Run: headless pygame with SDL's dummy video driver; simulated clock (each Clock.tick advances the game by its frame time, no real sleeping); random seed 0; keys injected as events and as key.get_pressed() state; no mouse input.
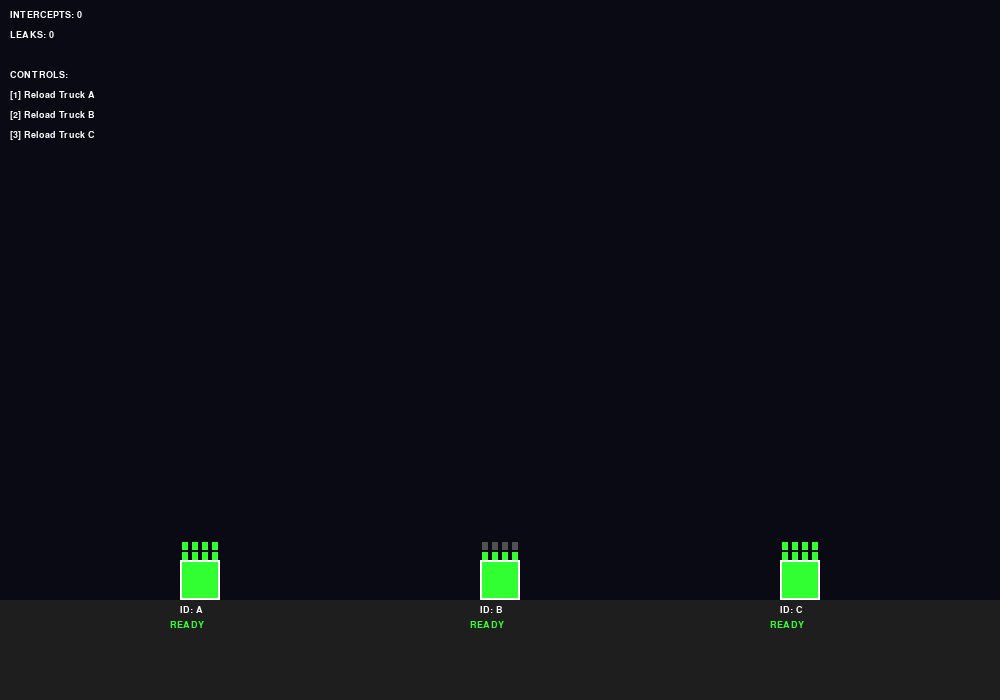
Frame 1 of 4 · flips 1–60 · no input
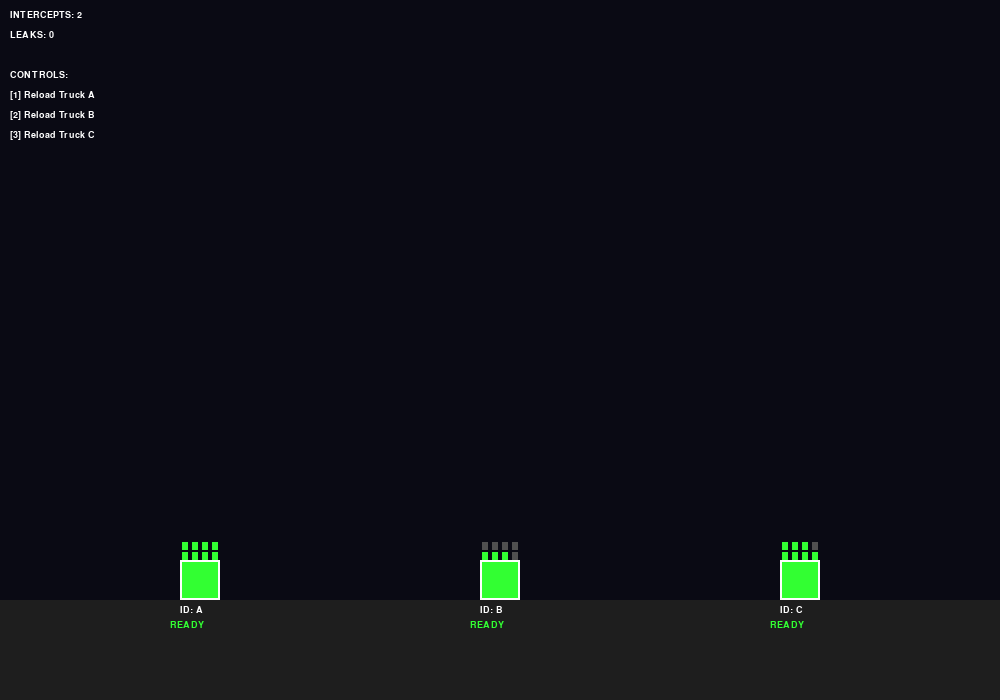
Frame 2 of 4 · flips 61–180 · tapped SPACE, RETURN · held RIGHT (→), D
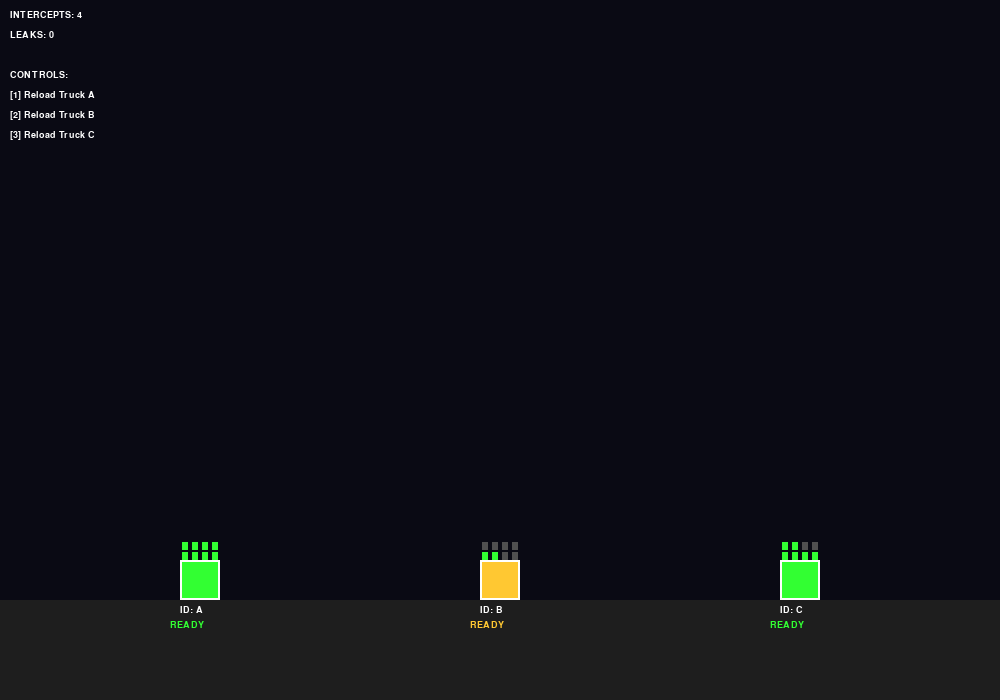
Frame 3 of 4 · flips 181–300 · held DOWN (↓), S
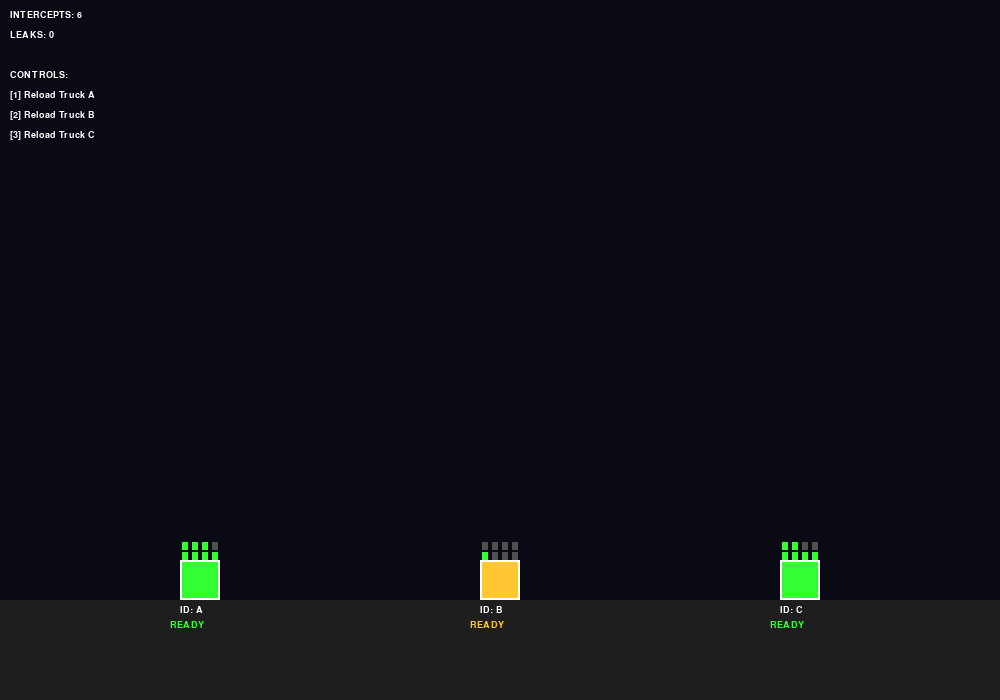
Frame 4 of 4 · flips 301–420 · held LEFT (←), A, UP (↑), W

The pygame program that drew these frames:

import pygame
import random
import math

# --- Configuration ---
WIDTH, HEIGHT = 1000, 700
FPS = 60

# Colors
BLACK = (10, 10, 20)
WHITE = (255, 255, 255)
RED = (255, 50, 50)  # Threat
GREEN = (50, 255, 50)  # Ready Launcher / Active Intercept
YELLOW = (255, 200, 50)  # Reloading / Low Ammo
GREY = (80, 80, 80)  # Empty / Offline
BLUE = (50, 150, 255)  # Interceptor Trail

# Constants
RELOAD_TIME = 180  # Frames (3 seconds)
AMMO_CAPACITY = 8


class Launcher:
    def __init__(self, id, x, y, ammo=AMMO_CAPACITY):
        self.id = id
        self.pos = (x, y)
        self.ammo = ammo
        self.max_ammo = AMMO_CAPACITY
        self.status = "READY"  # READY, RELOADING, EMPTY
        self.reload_timer = 0

        # Visuals
        self.color = GREEN
        self.rect = pygame.Rect(x - 20, y - 40, 40, 40)

    def fire(self):
        if self.status != "READY": return False

        self.ammo -= 1

        if self.ammo <= 0:
            self.status = "EMPTY"
            self.color = GREY
        elif self.ammo <= 2:
            self.color = YELLOW  # Low ammo warning

        return True

    def start_reload(self):
        if self.status == "RELOADING": return
        self.status = "RELOADING"
        self.reload_timer = RELOAD_TIME
        self.color = YELLOW

    def update(self):
        if self.status == "RELOADING":
            self.reload_timer -= 1
            if self.reload_timer <= 0:
                self.status = "READY"
                self.ammo = self.max_ammo
                self.color = GREEN

    def draw(self, screen, font):
        # Draw Truck Body
        pygame.draw.rect(screen, self.color, self.rect)
        pygame.draw.rect(screen, WHITE, self.rect, 2)  # Outline

        # Draw Launcher Tubes
        # Visual representation of ammo count
        for i in range(self.max_ammo):
            bx = self.rect.x + (i % 4) * 10
            by = self.rect.y - 10 - (i // 4) * 10
            col = GREEN if i < self.ammo else GREY
            pygame.draw.rect(screen, col, (bx + 2, by + 2, 6, 8))

        # Status Text
        label = f"ID: {self.id}"
        stat = f"{self.status}"
        if self.status == "RELOADING":
            stat += f" ({self.reload_timer // 60}s)"

        t1 = font.render(label, True, WHITE)
        t2 = font.render(stat, True, self.color)

        screen.blit(t1, (self.rect.x, self.rect.bottom + 5))
        screen.blit(t2, (self.rect.x - 10, self.rect.bottom + 20))


class Threat:
    def __init__(self):
        self.pos = [random.randint(50, WIDTH - 50), -20]
        self.target = [random.randint(50, WIDTH - 50), HEIGHT]

        # Calculate velocity vector
        dx = self.target[0] - self.pos[0]
        dy = self.target[1] - self.pos[1]
        dist = math.hypot(dx, dy)
        speed = random.uniform(1.5, 3.0)

        self.vel = [dx / dist * speed, dy / dist * speed]
        self.assigned_launcher = None  # Which truck is killing this?
        self.active = True
        self.intercept_progress = 0.0  # 0.0 to 1.0

    def update(self):
        self.pos[0] += self.vel[0]
        self.pos[1] += self.vel[1]

        # If engaged, animate the interceptor flying towards it
        if self.assigned_launcher:
            self.intercept_progress += 0.02
            if self.intercept_progress >= 1.0:
                self.active = False  # Boom
                return "DESTROYED"

        if self.pos[1] > HEIGHT - 50:
            self.active = False
            return "IMPACT"

        return "FLYING"

    def draw(self, screen):
        # Draw Threat
        if self.active:
            pygame.draw.circle(screen, RED, (int(self.pos[0]), int(self.pos[1])), 5)

            # Draw Interceptor Line if engaged
            if self.assigned_launcher:
                start = self.assigned_launcher.pos
                end = self.pos

                # Lerp for missile head
                t = self.intercept_progress
                mx = start[0] + (end[0] - start[0]) * t
                my = start[1] + (end[1] - start[1]) * t

                pygame.draw.line(screen, BLUE, start, (mx, my), 2)
                pygame.draw.circle(screen, WHITE, (int(mx), int(my)), 3)


class AllocationSystem:
    def __init__(self):
        pygame.init()
        self.screen = pygame.display.set_mode((WIDTH, HEIGHT))
        pygame.display.set_caption("Interceptor Resource Allocation Logic")
        self.clock = pygame.time.Clock()
        self.font = pygame.font.SysFont("Consolas", 14)

        # Deploy Launchers
        self.launchers = [
            Launcher("A", 200, HEIGHT - 100),
            Launcher("B", 500, HEIGHT - 100, ammo=4),  # Start with less ammo to force logic
            Launcher("C", 800, HEIGHT - 100)
        ]

        self.threats = []
        self.intercepts = 0
        self.leaks = 0

    def assign_launcher(self, threat):
        """
        THE CORE ALGORITHM (Greedy Strategy)
        1. Find all launchers that are READY and have AMMO.
        2. Calculate distance to threat for each.
        3. Assign to the CLOSEST one.
        """
        candidates = []

        for launcher in self.launchers:
            if launcher.status == "READY" and launcher.ammo > 0:
                # Calculate Distance Squared (faster than sqrt)
                dist_sq = (launcher.pos[0] - threat.pos[0]) ** 2 + (launcher.pos[1] - threat.pos[1]) ** 2
                candidates.append((dist_sq, launcher))

        if not candidates:
            return None  # No solution found (Critical Failure)

        # Sort by distance (lowest first)
        candidates.sort(key=lambda x: x[0])

        # Pick the best
        best_launcher = candidates[0][1]
        return best_launcher

    def run(self):
        running = True
        spawn_timer = 0

        while running:
            # --- Events ---
            for event in pygame.event.get():
                if event.type == pygame.QUIT:
                    running = False
                elif event.type == pygame.KEYDOWN:
                    # Manual Reload Controls
                    if event.key == pygame.K_1: self.launchers[0].start_reload()
                    if event.key == pygame.K_2: self.launchers[1].start_reload()
                    if event.key == pygame.K_3: self.launchers[2].start_reload()

            # --- Spawning ---
            spawn_timer += 1
            if spawn_timer > 60:  # Every 1 second roughly
                t = Threat()
                self.threats.append(t)

                # Immediate Assignment Logic
                chosen = self.assign_launcher(t)
                if chosen:
                    chosen.fire()
                    t.assigned_launcher = chosen
                else:
                    print("WARNING: THREAT LEAKED - NO ASSETS AVAILABLE")

                spawn_timer = 0

            # --- Update ---
            for l in self.launchers:
                l.update()

            for t in self.threats:
                res = t.update()
                if res == "DESTROYED":
                    self.intercepts += 1
                elif res == "IMPACT":
                    self.leaks += 1

            # Cleanup
            self.threats = [t for t in self.threats if t.active]

            # --- Draw ---
            self.screen.fill(BLACK)

            # Ground
            pygame.draw.rect(self.screen, (30, 30, 30), (0, HEIGHT - 100, WIDTH, 100))

            for l in self.launchers:
                l.draw(self.screen, self.font)

            for t in self.threats:
                t.draw(self.screen)

            # UI Overlay
            ui_text = [
                f"INTERCEPTS: {self.intercepts}",
                f"LEAKS: {self.leaks}",
                "",
                "CONTROLS:",
                "[1] Reload Truck A",
                "[2] Reload Truck B",
                "[3] Reload Truck C"
            ]

            for i, line in enumerate(ui_text):
                c = RED if "LEAKS" in line and self.leaks > 0 else WHITE
                s = self.font.render(line, True, c)
                self.screen.blit(s, (10, 10 + i * 20))

            pygame.display.flip()
            self.clock.tick(FPS)

        pygame.quit()


if __name__ == "__main__":
    sim = AllocationSystem()
    sim.run()
